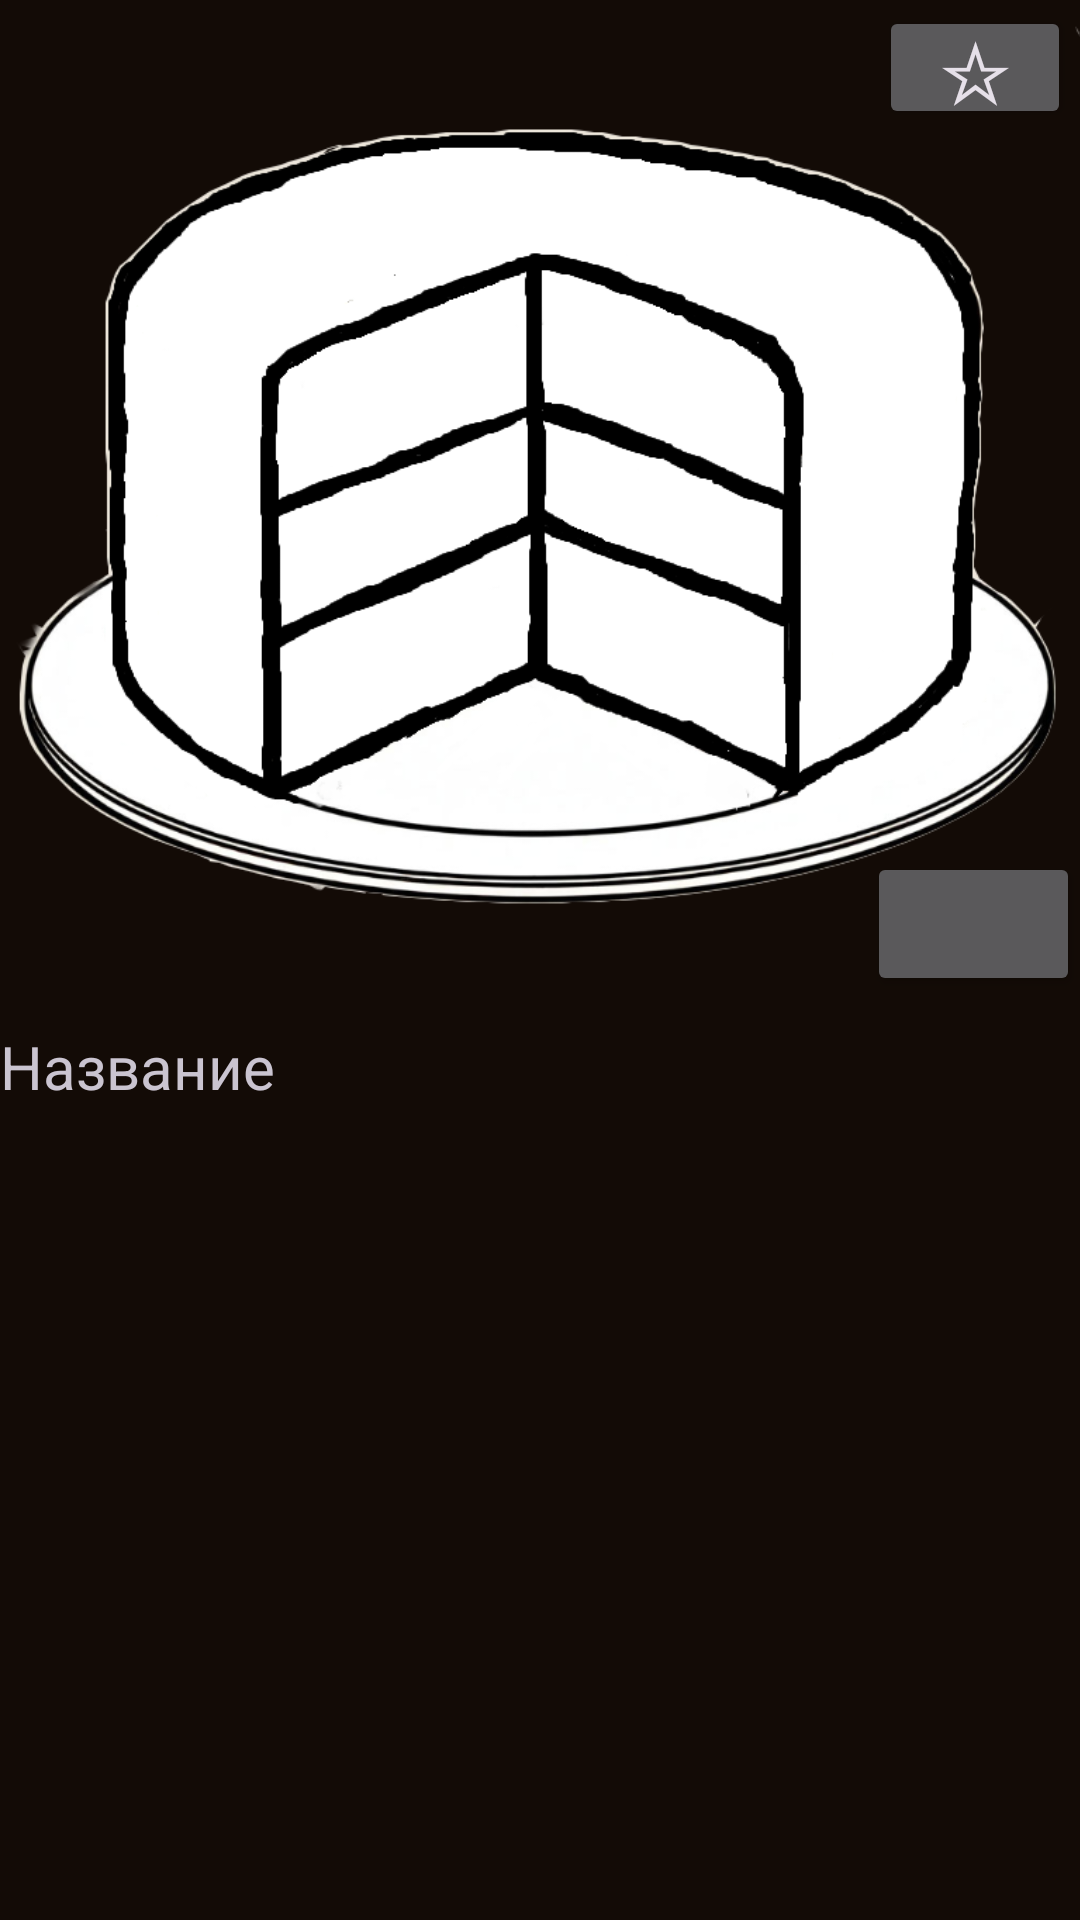

Produce the Android XML layout that renders to this screen, including the resource entries it uses.
<!-- AndroidManifest.xml: application theme Theme.Material3.NoActionBar -->
<!-- res/layout/card.xml -->
<?xml version="1.0" encoding="utf-8"?>
<LinearLayout xmlns:android="http://schemas.android.com/apk/res/android"
    xmlns:app="http://schemas.android.com/apk/res-auto"
    android:id="@+id/cardContainer"
    android:layout_width="match_parent"
    android:layout_height="400dp"
    android:orientation="vertical"
    android:layout_marginLeft="16dp"
    android:layout_marginRight="16dp">

    <androidx.constraintlayout.widget.ConstraintLayout
        android:layout_width="match_parent"
        android:layout_height="334dp">

        <ImageView
            android:id="@+id/image"
            android:layout_width="match_parent"
            android:layout_height="0dp"
            android:scaleType="centerCrop"
            android:src="@drawable/def"
            app:layout_constraintBottom_toBottomOf="parent"
            app:layout_constraintEnd_toEndOf="parent"
            app:layout_constraintStart_toStartOf="parent"
            app:layout_constraintTop_toTopOf="parent" />

        <Button
            android:id="@+id/buttonBuy"
            android:layout_width="71dp"
            android:layout_height="0dp"
            android:layout_marginBottom="2dp"
            android:padding="0dp"
            android:text=""
            android:textSize="28dp"
            app:layout_constraintBottom_toBottomOf="parent"
            app:layout_constraintEnd_toEndOf="@+id/image" />

        <Button
            android:id="@+id/buttonLike"
            android:layout_width="0dp"
            android:layout_height="0dp"
            android:layout_marginStart="4dp"
            android:layout_marginTop="2dp"
            android:layout_marginEnd="3dp"
            android:layout_marginBottom="241dp"
            android:padding="0dp"
            android:text="☆"
            android:textSize="28dp"
            app:layout_constraintBottom_toTopOf="@+id/buttonBuy"
            app:layout_constraintEnd_toEndOf="parent"
            app:layout_constraintStart_toStartOf="@+id/buttonBuy"
            app:layout_constraintTop_toTopOf="parent" />

    </androidx.constraintlayout.widget.ConstraintLayout>

    <TextView
        android:id="@+id/textTitle"
        android:layout_width="159dp"
        android:layout_height="30dp"
        android:layout_marginTop="8dp"
        android:textSize="20sp"
        android:text="Название"
        />


</LinearLayout>
<!-- resources referenced by this layout -->
<resources>
  <!-- drawable def: png bitmap (drawable, 96388 bytes) -->
  <style name="Theme.Material3.NoActionBar" parent="Theme.Material3.Dark.NoActionBar">
          <item name="colorPrimary">#5B1D1F</item>
          <item name="colorOnPrimary">#130B06</item>
          <item name="colorPrimaryContainer">#A25548</item>
          <item name="colorOnPrimaryContainer">#AF5565</item>
          <item name="colorSecondary">#5B1D1F</item>
          <item name="colorOnSecondary">#130B06</item>
          <item name="colorSecondaryContainer">#A25548</item>
          <item name="colorOnSecondaryContainer">#AF5565</item>
          <item name="colorTertiary">#5B1D1F</item>
          <item name="colorOnTertiary">#130B06</item>
          <item name="colorTertiaryContainer">#A25548</item>
          <item name="colorOnTertiaryContainer">#AF5565</item>
          <item name="colorError">#5B1D1F</item>
          <item name="colorOnError">#130B06</item>
          <item name="colorErrorContainer">#A25548</item>
          <item name="colorOnErrorContainer">#AF5565</item>
          <item name="android:colorBackground">#130B06</item>
          <item name="colorOnBackground">#AF5565</item>
          <item name="colorSurface">#130B06</item>
          <item name="colorOnSurface">#AF5565</item>
          <item name="colorSurfaceVariant">#5B1D1F</item>
          <item name="colorOnSurfaceVariant">#A25548</item>
          <item name="colorOutline">#5B1D1F</item>
          <item name="colorOutlineVariant">#A25548</item>
          <item name="colorSurfaceInverse">#130B06</item>
          <item name="colorOnSurfaceInverse">#AF5565</item>
          <item name="colorPrimaryInverse">#AF5565</item>
          <item name="colorPrimaryFixed">#5B1D1F</item>
          <item name="colorOnPrimaryFixed">#130B06</item>
          <item name="colorPrimaryFixedDim">#A25548</item>
          <item name="colorOnPrimaryFixedVariant">#AF5565</item>
          <item name="colorSecondaryFixed">#5B1D1F</item>
          <item name="colorOnSecondaryFixed">#130B06</item>
          <item name="colorSecondaryFixedDim">#A25548</item>
          <item name="colorOnSecondaryFixedVariant">#AF5565</item>
          <item name="colorTertiaryFixed">#5B1D1F</item>
          <item name="colorOnTertiaryFixed">#130B06</item>
          <item name="colorTertiaryFixedDim">#A25548</item>
          <item name="colorOnTertiaryFixedVariant">#AF5565</item>
          <item name="colorSurfaceDim">#130B06</item>
          <item name="colorSurfaceBright">#AF5565</item>
          <item name="colorSurfaceContainerLowest">#130B06</item>
          <item name="colorSurfaceContainerLow">#130B06</item>
          <item name="colorSurfaceContainer">#130B06</item>
          <item name="colorSurfaceContainerHigh">#5B1D1F</item>
          <item name="colorSurfaceContainerHighest">#A25548</item>
      </style>
</resources>
